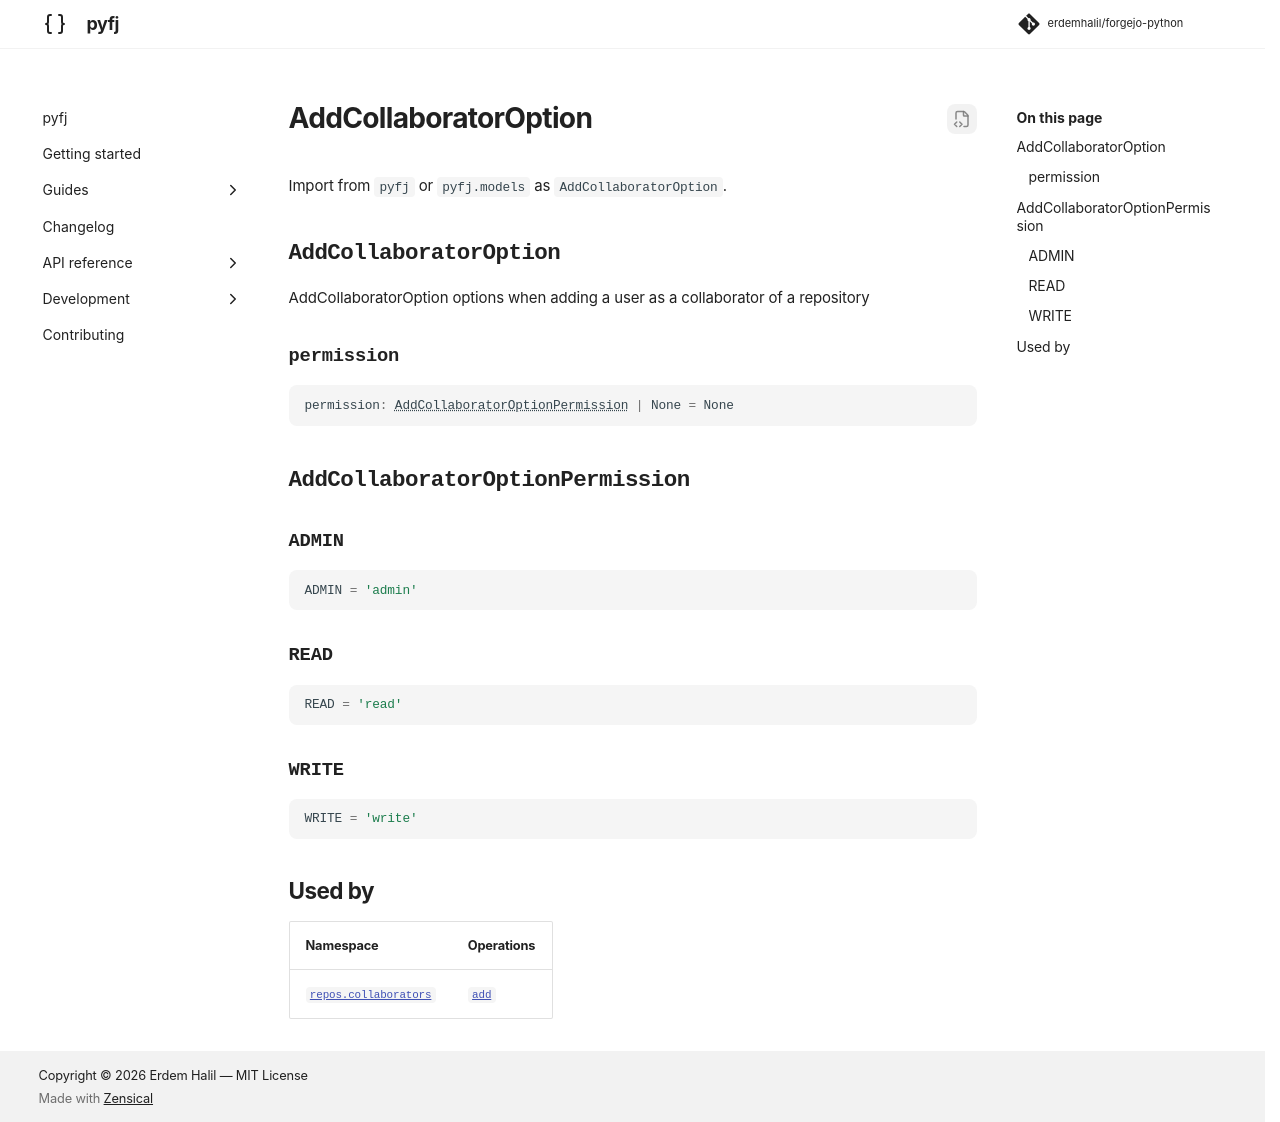

repository: erdemhalil/forgejo-python · page: 0.1/reference/models/add_collaborator_option/index.html · generator: mkdocs

---
title: "AddCollaboratorOption"
description: "AddCollaboratorOption options when adding a user as a collaborator of a repository"
---

# AddCollaboratorOption

Import from `pyfj` or `pyfj.models` as `AddCollaboratorOption`.

::: pyfj._generated.models.add_collaborator_option.AddCollaboratorOption

::: pyfj._generated.models.add_collaborator_option.AddCollaboratorOptionPermission

## Used by

| Namespace | Operations |
|---|---|
| [`repos.collaborators`](../namespaces/repos/collaborators/index.md) | [`add`](../namespaces/repos/collaborators/index.md#pyfj._generated.api.repos.ReposCollaborators.add) |
